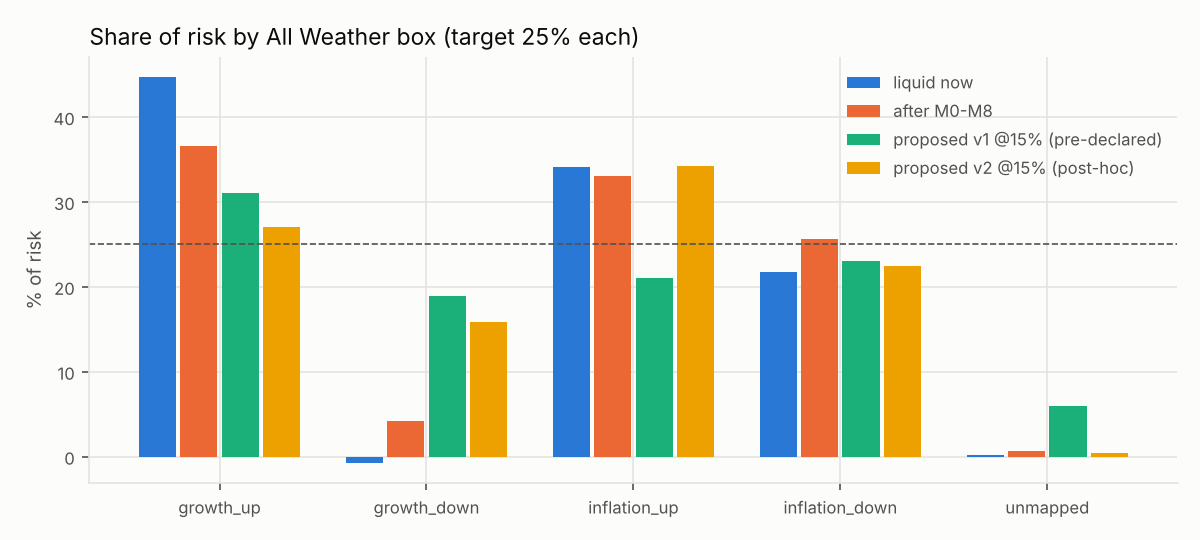

The data file committed next to this chart (first rows):
book, growth_up, growth_down, inflation_up, inflation_down, unmapped, balance_score
liquid now, 0.4476, -0.008101, 0.3415, 0.2169, 0.002, 0.6123
after M0-M8, 0.3653, 0.04139, 0.3308, 0.2563, 0.006137, 0.7222
proposed v1 @15% (pre-declared), 0.3101, 0.1896, 0.2104, 0.2301, 0.05982, 0.8936
proposed v2 @15% (post-hoc), 0.2701, 0.1589, 0.3421, 0.2249, 0.004028, 0.8471
